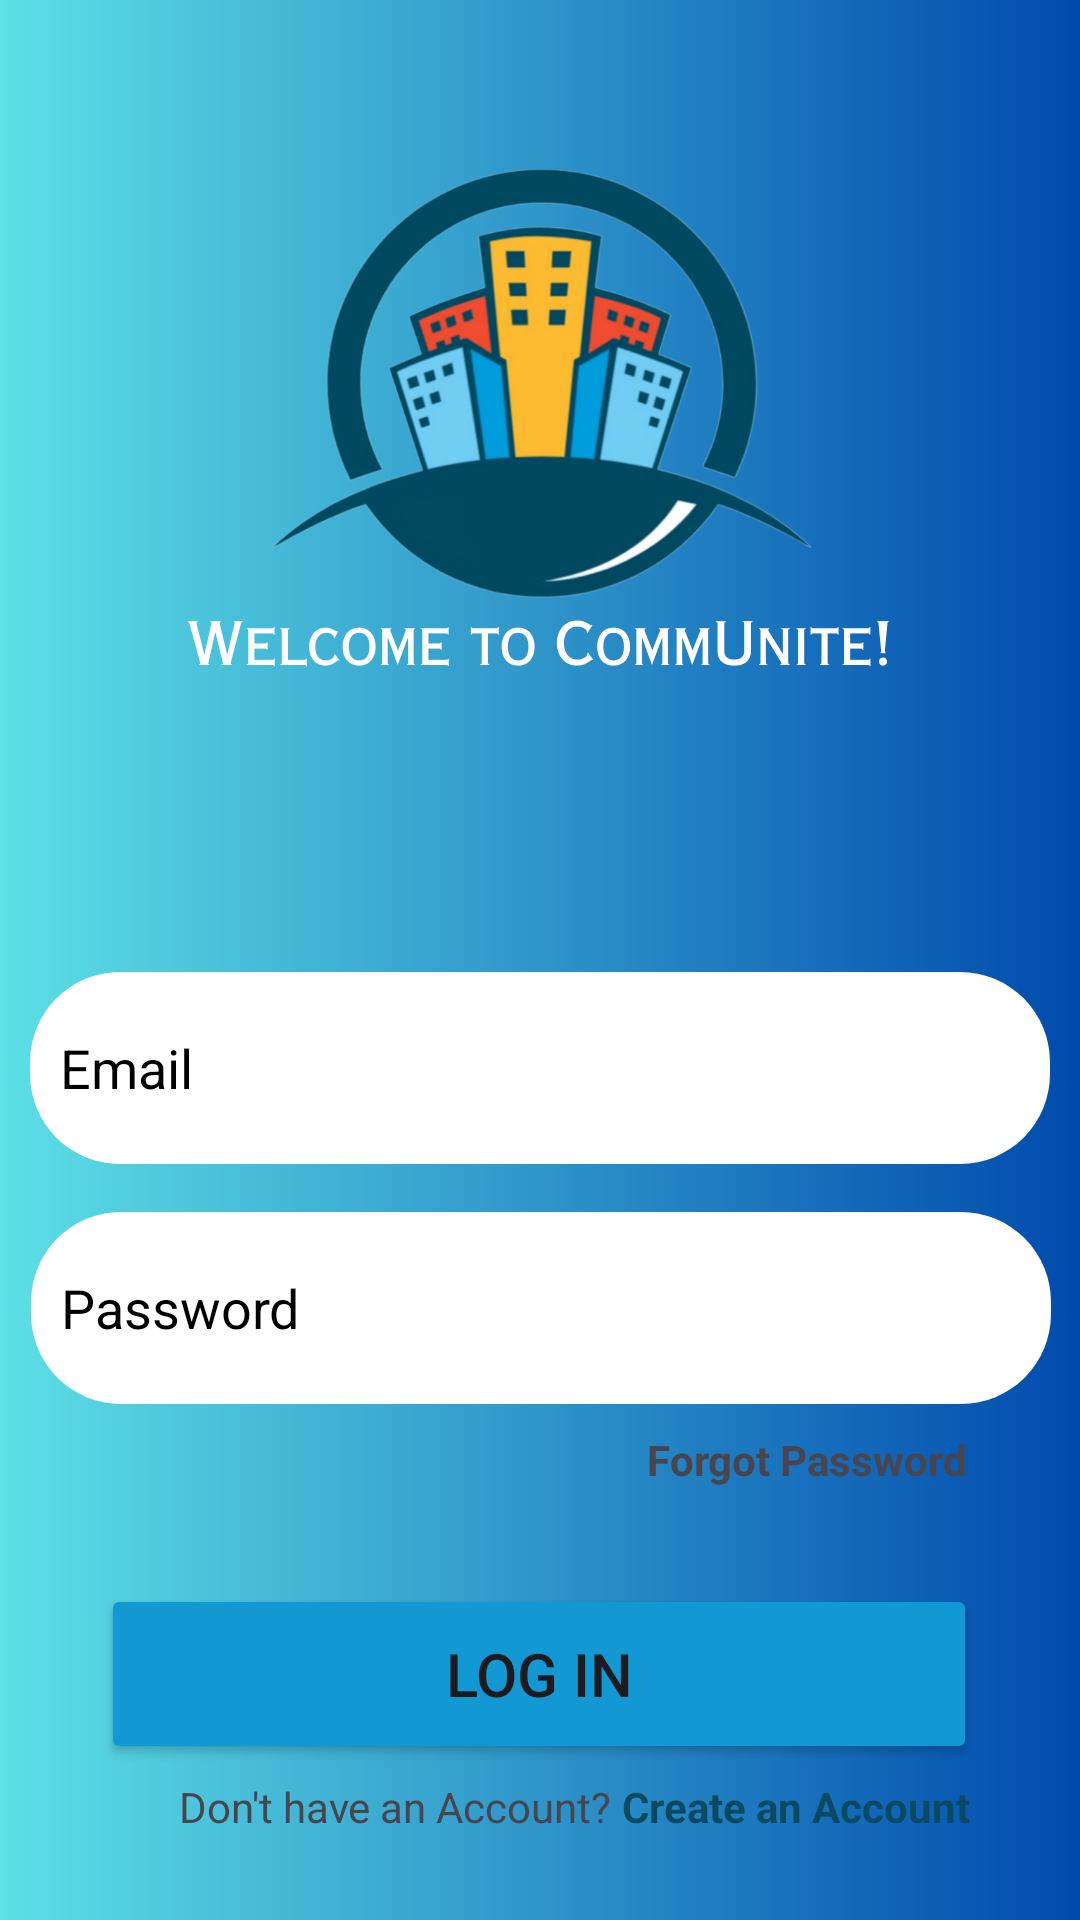

Produce the Android XML layout that renders to this screen, including the resource entries it uses.
<!-- AndroidManifest.xml: application theme Theme.CommUnite -->
<!-- res/layout/activity_login.xml -->
<?xml version="1.0" encoding="utf-8"?>
<androidx.constraintlayout.widget.ConstraintLayout
    xmlns:android="http://schemas.android.com/apk/res/android"
    xmlns:app="http://schemas.android.com/apk/res-auto"
    xmlns:tools="http://schemas.android.com/tools"
    android:layout_width="match_parent"
    android:layout_height="match_parent"
    android:background="@drawable/loginbg"
    tools:context=".LoginActivity">

    <ImageView
        android:id="@+id/background_image"
        android:layout_width="match_parent"
        android:layout_height="match_parent"
        android:scaleType="centerCrop"
        android:src="@drawable/loginbg"
        app:layout_constraintBottom_toBottomOf="parent"
        app:layout_constraintEnd_toEndOf="parent"
        app:layout_constraintHorizontal_bias="0.0"
        app:layout_constraintStart_toStartOf="parent"
        app:layout_constraintTop_toTopOf="parent"
        app:layout_constraintVertical_bias="0.0" />

    <EditText
        android:id="@+id/login_email"
        android:layout_width="340dp"
        android:layout_height="64dp"
        android:layout_marginTop="324dp"
        android:background="@drawable/inputs"
        android:drawableStart="@drawable/email"
        android:ems="10"
        android:hint="Email"
        android:inputType="textEmailAddress"
        android:padding="10dp"
        android:textAlignment="viewStart"
        android:textColor="@color/black"
        android:textColorHint="#000000"
        app:layout_constraintEnd_toEndOf="parent"
        app:layout_constraintStart_toStartOf="parent"
        app:layout_constraintTop_toTopOf="parent" />

    <EditText
        android:id="@+id/login_password"
        android:layout_width="340dp"
        android:layout_height="64dp"
        android:layout_marginTop="16dp"
        android:background="@drawable/inputs"
        android:drawableLeft="@drawable/password"
        android:ems="10"
        android:hint="Password"
        android:inputType="textPassword"
        android:padding="10dp"
        android:textAlignment="viewStart"
        android:textColor="@color/black"
        android:textColorHint="#000000"
        app:layout_constraintEnd_toEndOf="parent"
        app:layout_constraintHorizontal_bias="0.523"
        app:layout_constraintStart_toStartOf="parent"
        app:layout_constraintTop_toBottomOf="@+id/login_email" />

    <Button
        android:id="@+id/login_button"
        android:layout_width="292dp"
        android:layout_height="60dp"
        android:layout_marginTop="60dp"
        android:backgroundTint="@color/colorPrimary"
        android:text="Log In"
        android:textAlignment="center"
        android:textSize="20sp"
        app:layout_constraintEnd_toEndOf="parent"
        app:layout_constraintHorizontal_bias="0.495"
        app:layout_constraintStart_toStartOf="parent"
        app:layout_constraintTop_toBottomOf="@+id/login_password" />

    <TextView
        android:id="@+id/forgot_password"
        android:layout_width="116dp"
        android:layout_height="wrap_content"
        android:backgroundTint="#002AA6"
        android:ems="10"
        android:gravity="start|top"
        android:text="Forgot Password"
        android:textColorHint="#001CA8"
        android:textSize="14sp"
        android:textStyle="bold"
        app:layout_constraintBottom_toTopOf="@+id/login_button"
        app:layout_constraintEnd_toEndOf="parent"
        app:layout_constraintHorizontal_bias="0.884"
        app:layout_constraintStart_toStartOf="parent"
        app:layout_constraintTop_toBottomOf="@+id/login_password"
        app:layout_constraintVertical_bias="0.219" />

    <TextView
        android:id="@+id/register_account"
        android:layout_width="wrap_content"
        android:layout_height="wrap_content"
        android:text="Don't have an Account?"
        app:layout_constraintBottom_toBottomOf="parent"
        app:layout_constraintEnd_toEndOf="parent"
        app:layout_constraintHorizontal_bias="0.277"
        app:layout_constraintStart_toStartOf="parent"
        app:layout_constraintTop_toBottomOf="@+id/login_button"
        app:layout_constraintVertical_bias="0.145" />

    <TextView
        android:id="@+id/register_account_link"
        android:layout_width="wrap_content"
        android:layout_height="wrap_content"
        android:text="Create an Account"
        android:textColor="@color/colorPrimaryDark"
        android:textStyle="bold"
        app:layout_constraintBottom_toBottomOf="parent"
        app:layout_constraintEnd_toEndOf="parent"
        app:layout_constraintHorizontal_bias="0.085"
        app:layout_constraintStart_toEndOf="@+id/register_account"
        app:layout_constraintTop_toBottomOf="@+id/login_button"
        app:layout_constraintVertical_bias="0.145" />


</androidx.constraintlayout.widget.ConstraintLayout>
<!-- resources referenced by this layout -->
<resources>
  <color name="black">#FF000000</color>
  <color name="colorPrimary">#1298d2</color>
  <color name="colorPrimaryDark">#094a61</color>
  <!-- drawable inputs (drawable) -->
  <?xml version="1.0" encoding="utf-8"?>
  <shape xmlns:android="http://schemas.android.com/apk/res/android">
  
      <solid android:color="@color/white"></solid>
  
  
      <corners android:radius="30dp"></corners>
  
  
  
  
  </shape>
  <!-- drawable loginbg: png bitmap (drawable, 509696 bytes) -->
  <style name="Theme.CommUnite" parent="Base.Theme.CommUnite" />
  <color name="white">#FFFFFFFF</color>
  <style name="Base.Theme.CommUnite" parent="Theme.Material3.DayNight.NoActionBar">
          
          <item name="colorPrimary">@color/colorPrimary</item>
          <item name="android:colorPrimaryDark">@color/colorPrimaryDark</item>
          <item name="android:colorAccent">@color/colorAccent</item>
      </style>
  <color name="colorAccent">#7ccef1</color>
</resources>
